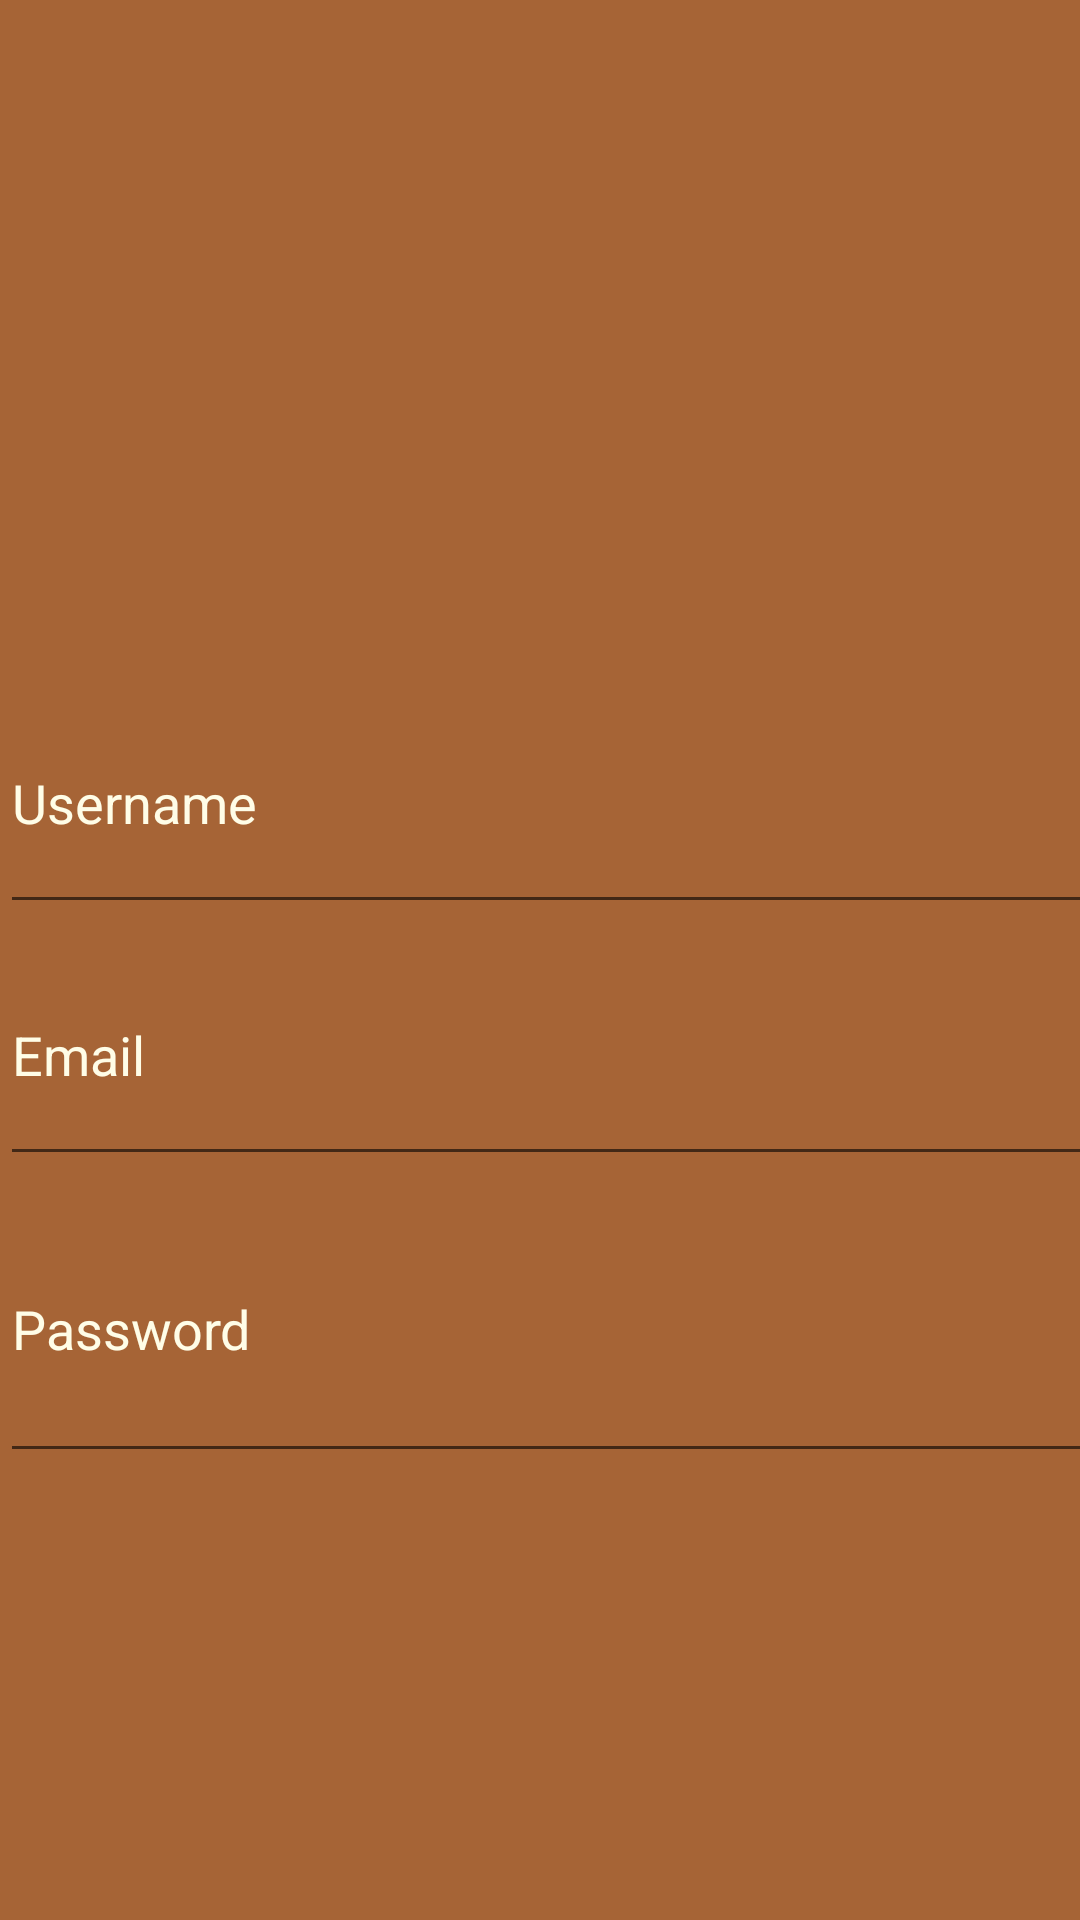

Write the Android layout XML for this screen, with the resource values it uses.
<!-- AndroidManifest.xml: application theme Theme.PDM -->
<!-- res/layout/activity_register.xml -->
<?xml version="1.0" encoding="utf-8"?>
<androidx.constraintlayout.widget.ConstraintLayout xmlns:android="http://schemas.android.com/apk/res/android"
    xmlns:app="http://schemas.android.com/apk/res-auto"
    xmlns:tools="http://schemas.android.com/tools"
    android:id="@+id/main"
    android:layout_width="match_parent"
    android:layout_height="match_parent"
    android:background="#A66436"
    tools:context=".RegisterActivity">

    <com.google.android.material.textfield.TextInputEditText
        android:id="@+id/textInputUsernameRegister"
        android:layout_width="411dp"
        android:layout_height="84dp"
        android:layout_marginTop="224dp"
        android:hint="@string/username"
        android:inputType="text|textAutoComplete"
        android:textColorHint="#FFFDE7"
        app:layout_constraintEnd_toEndOf="parent"
        app:layout_constraintHorizontal_bias="0.0"
        app:layout_constraintStart_toStartOf="parent"
        app:layout_constraintTop_toTopOf="parent"
        tools:ignore="VisualLintBounds" />

    <com.google.android.material.textfield.TextInputEditText
        android:id="@+id/textInputPasswordRegister"
        android:layout_width="411dp"
        android:layout_height="99dp"
        android:layout_marginTop="392dp"
        android:hint="@string/password"
        android:inputType="textPassword"
        android:textColorHint="#FFFDE7"
        app:layout_constraintEnd_toEndOf="parent"
        app:layout_constraintHorizontal_bias="0.0"
        app:layout_constraintStart_toStartOf="parent"
        app:layout_constraintTop_toTopOf="parent" />

    <com.google.android.material.textfield.TextInputEditText
        android:id="@+id/textInputEmailRegister"
        android:layout_width="411dp"
        android:layout_height="84dp"
        android:layout_marginTop="308dp"
        android:hint="@string/email"
        android:inputType="text|textAutoComplete"
        android:textColorHint="#FFFDE7"
        app:layout_constraintEnd_toEndOf="parent"
        app:layout_constraintHorizontal_bias="0.0"
        app:layout_constraintStart_toStartOf="parent"
        app:layout_constraintTop_toTopOf="parent"
        tools:ignore="VisualLintBounds" />

    <Button
        android:id="@+id/buttonRegister"
        android:layout_width="133dp"
        android:layout_height="65dp"
        android:layout_marginStart="139dp"
        android:layout_marginTop="151dp"
        android:layout_marginEnd="139dp"
        android:text="@string/create_account"
        app:layout_constraintEnd_toEndOf="parent"
        app:layout_constraintStart_toStartOf="parent"
        app:layout_constraintTop_toBottomOf="@+id/textInputPasswordRegister" />
</androidx.constraintlayout.widget.ConstraintLayout>
<!-- resources referenced by this layout -->
<resources>
  <string name="create_account">Create Account</string>
  <string name="email">Email</string>
  <string name="password">Password</string>
  <string name="username">Username</string>
  <style name="Theme.PDM" parent="Theme.MaterialComponents.DayNight.DarkActionBar">
          
          <item name="colorPrimary">@color/brown_toolbar</item>
          <item name="colorPrimaryVariant">@color/brown_toolbar</item>
          <item name="colorOnPrimary">@color/white</item>
          
          <item name="colorSecondary">@color/teal_200</item>
          <item name="colorSecondaryVariant">@color/teal_700</item>
          <item name="colorOnSecondary">@color/black</item>
          
          <item name="android:statusBarColor">?attr/colorPrimaryVariant</item>
          
          
          <item name="android:windowBackground">@color/light_brown</item>
      </style>
  <color name="brown_toolbar">#784d24</color>
  <color name="white">#FFFFFFFF</color>
  <color name="teal_200">#FF03DAC5</color>
  <color name="teal_700">#FF018786</color>
  <color name="black">#FF000000</color>
  <color name="light_brown">#d18854</color>
</resources>
